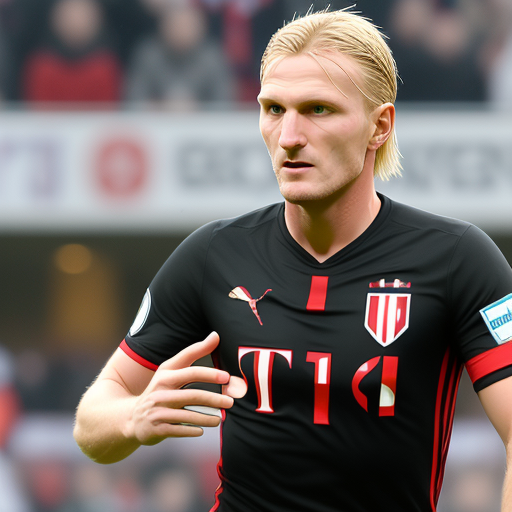
Generation parameters embedded in this image by AUTOMATIC1111 Stable Diffusion web UI or a fork of it (Forge, ...) (PNG 'parameters' text chunk):
abate
Steps: 20, Sampler: Euler a, CFG scale: 7, Seed: 3668683791, Size: 512x512, Model hash: 9aba26abdf, Model: deliberate_v2